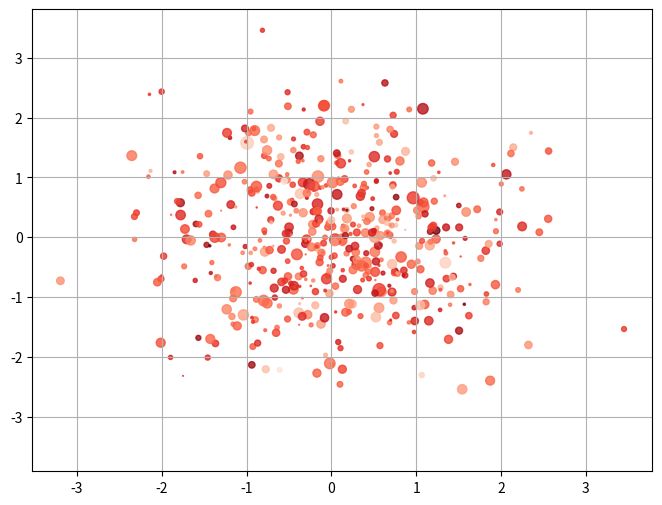

Generate this figure with matplotlib: (Note: this script raises an exception after producing the figure.)
import numpy as np
import pandas as pd
import matplotlib.pyplot as plt

f=lambda x,y=None:np.random.randn(x) if y==None else np.random.randn(x,y)
plt.figure(figsize=(8,6))
x,y=f(1000),f(1000)
plt.scatter(x,y,marker='.',
            s=f(1000)*100,#s是点的大小，是一个维度
            cmap='Reds',#colormap
            c=f(1000),#颜色，也是一个维度
            alpha=0.8)
plt.grid()

#散点矩阵
df=pd.DataFrame(f(100,4),columns=list('abcd'))
pd.scatter_matrix(df,figsize=(10,6),
                  marker='o',
                  diagonal='kde',#可以写其他的，例如hist等
                  alpha=0.5,
                  range_padding=0.3)#留白大小